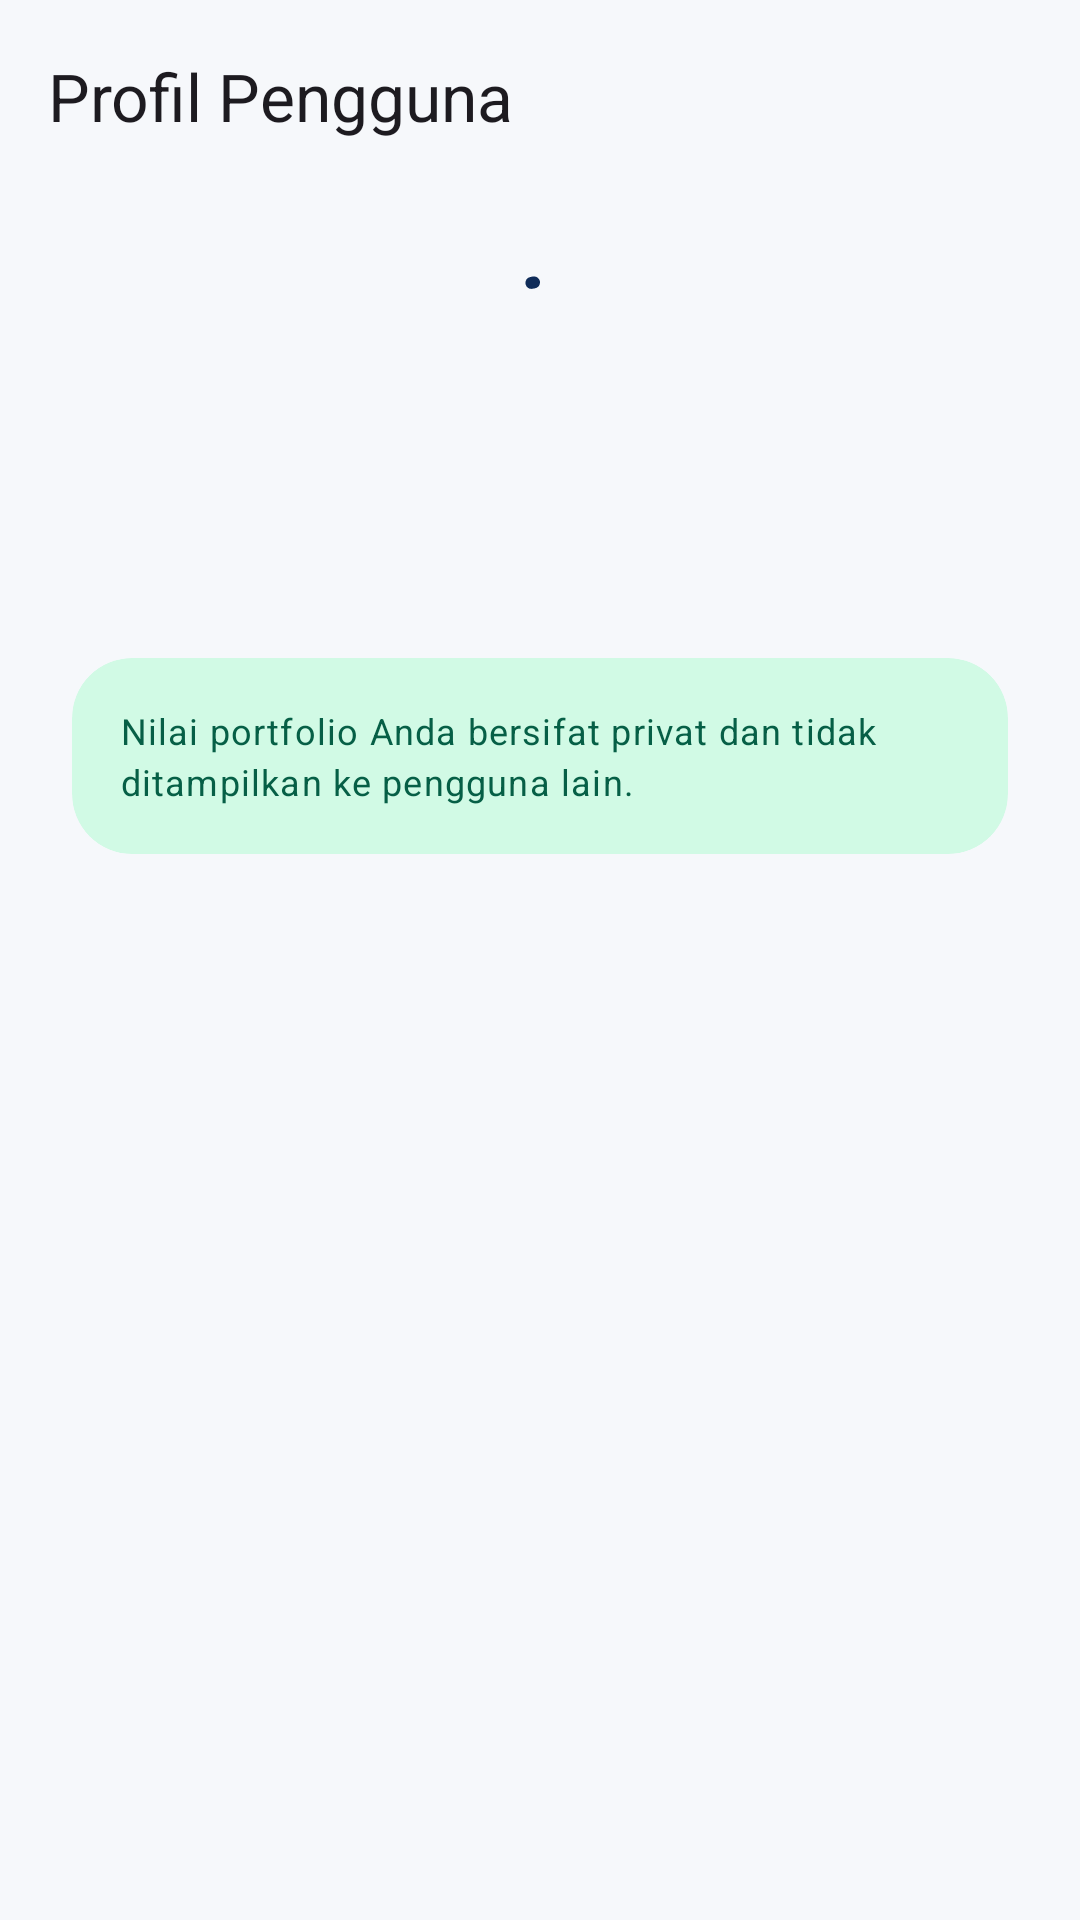

Produce the Android XML layout that renders to this screen, including the resource entries it uses.
<!-- AndroidManifest.xml: application theme Theme.Socialvest -->
<!-- res/layout/activity_public_profile.xml -->
<?xml version="1.0" encoding="utf-8"?>
<LinearLayout xmlns:android="http://schemas.android.com/apk/res/android"
    xmlns:app="http://schemas.android.com/apk/res-auto"
    xmlns:tools="http://schemas.android.com/tools"
    android:layout_width="match_parent"
    android:layout_height="match_parent"
    android:background="?android:attr/colorBackground"
    android:orientation="vertical">

    <com.google.android.material.appbar.MaterialToolbar
        android:id="@+id/toolbar"
        android:layout_width="match_parent"
        android:layout_height="?attr/actionBarSize"
        app:navigationContentDescription="@string/back"
        app:navigationIcon="@drawable/ic_back"
        app:title="@string/social_public_profile_title" />

    <androidx.core.widget.NestedScrollView
        android:layout_width="match_parent"
        android:layout_height="match_parent"
        android:fillViewport="true">

        <LinearLayout
            android:layout_width="match_parent"
            android:layout_height="wrap_content"
            android:orientation="vertical"
            android:paddingHorizontal="@dimen/spacing_large"
            android:paddingTop="@dimen/spacing_large"
            android:paddingBottom="@dimen/spacing_xlarge">

            <com.google.android.material.progressindicator.CircularProgressIndicator
                android:id="@+id/progress_profile"
                android:layout_width="wrap_content"
                android:layout_height="wrap_content"
                android:layout_gravity="center_horizontal"
                android:indeterminate="true"
                app:indicatorSize="32dp" />

            <LinearLayout
                android:id="@+id/group_profile"
                android:layout_width="match_parent"
                android:layout_height="wrap_content"
                android:gravity="center_vertical"
                android:orientation="horizontal"
                android:visibility="gone"
                tools:visibility="visible">

                <FrameLayout
                    android:layout_width="72dp"
                    android:layout_height="72dp"
                    android:background="@drawable/bg_avatar">

                    <TextView
                        android:id="@+id/text_initials"
                        android:layout_width="match_parent"
                        android:layout_height="match_parent"
                        android:gravity="center"
                        android:textAppearance="@style/TextAppearance.Material3.TitleLarge"
                        android:textColor="?attr/colorOnPrimaryContainer"
                        android:textStyle="bold"
                        tools:text="TM" />

                </FrameLayout>

                <LinearLayout
                    android:layout_width="0dp"
                    android:layout_height="wrap_content"
                    android:layout_marginStart="@dimen/spacing_medium"
                    android:layout_weight="1"
                    android:orientation="vertical">

                    <TextView
                        android:id="@+id/text_name"
                        android:layout_width="match_parent"
                        android:layout_height="wrap_content"
                        android:textAppearance="@style/TextAppearance.Socialvest.ScreenTitle"
                        android:textColor="?attr/colorOnBackground"
                        tools:text="Tri Mayluddin" />

                    <TextView
                        android:id="@+id/text_username"
                        android:layout_width="match_parent"
                        android:layout_height="wrap_content"
                        android:layout_marginTop="@dimen/spacing_xs"
                        android:textAppearance="@style/TextAppearance.Socialvest.Body"
                        android:textColor="?attr/colorOnSurfaceVariant"
                        tools:text="\@tri_mayluddin" />

                </LinearLayout>

            </LinearLayout>

            <TextView
                android:id="@+id/text_bio"
                android:layout_width="match_parent"
                android:layout_height="wrap_content"
                android:layout_marginTop="@dimen/spacing_medium"
                android:lineSpacingExtra="4dp"
                android:textAppearance="@style/TextAppearance.Socialvest.Body"
                android:textColor="?attr/colorOnSurface"
                tools:text="Belajar investasi sambil berbagi pengalaman." />

            <TextView
                android:id="@+id/text_joined"
                android:layout_width="match_parent"
                android:layout_height="wrap_content"
                android:layout_marginTop="@dimen/spacing_medium"
                android:textAppearance="@style/TextAppearance.Socialvest.Caption"
                android:textColor="?attr/colorOnSurfaceVariant"
                tools:text="Bergabung 14 Nov 2026" />

            <TextView
                android:id="@+id/text_missing"
                android:layout_width="match_parent"
                android:layout_height="wrap_content"
                android:layout_marginTop="@dimen/spacing_medium"
                android:text="@string/social_public_profile_missing"
                android:textAppearance="@style/TextAppearance.Socialvest.Body"
                android:textColor="?attr/colorOnSurfaceVariant"
                android:visibility="gone"
                tools:visibility="visible" />

            <TextView
                android:id="@+id/text_error"
                android:layout_width="match_parent"
                android:layout_height="wrap_content"
                android:layout_marginTop="@dimen/spacing_medium"
                android:textAppearance="@style/TextAppearance.Socialvest.Body"
                android:textColor="?attr/colorError"
                android:visibility="gone"
                tools:text="Gagal memuat profil."
                tools:visibility="visible" />

            <com.google.android.material.card.MaterialCardView
                style="@style/Widget.Socialvest.Card"
                android:layout_width="match_parent"
                android:layout_height="wrap_content"
                android:layout_marginTop="@dimen/spacing_large"
                app:cardBackgroundColor="?attr/colorSecondaryContainer">

                <TextView
                    android:layout_width="match_parent"
                    android:layout_height="wrap_content"
                    android:lineSpacingExtra="3dp"
                    android:padding="@dimen/spacing_medium"
                    android:text="@string/profile_privacy_note"
                    android:textAppearance="@style/TextAppearance.Socialvest.Caption"
                    android:textColor="?attr/colorOnSecondaryContainer" />

            </com.google.android.material.card.MaterialCardView>

        </LinearLayout>
    </androidx.core.widget.NestedScrollView>

</LinearLayout>
<!-- resources referenced by this layout -->
<resources>
  <dimen name="spacing_large">24dp</dimen>
  <dimen name="spacing_medium">16dp</dimen>
  <dimen name="spacing_xlarge">32dp</dimen>
  <dimen name="spacing_xs">4dp</dimen>
  <string name="back">Kembali</string>
  <string name="profile_privacy_note">Nilai portfolio Anda bersifat privat dan tidak ditampilkan ke pengguna lain.</string>
  <string name="social_public_profile_missing">Profil pengguna ini tidak tersedia.</string>
  <string name="social_public_profile_title">Profil Pengguna</string>
  <style name="TextAppearance.Socialvest.Body" parent="TextAppearance.Material3.BodyMedium" />
  <style name="TextAppearance.Socialvest.Caption" parent="TextAppearance.Material3.BodySmall" />
  <style name="TextAppearance.Socialvest.ScreenTitle" parent="TextAppearance.Material3.HeadlineSmall">
          <item name="android:textStyle">bold</item>
      </style>
  <style name="Widget.Socialvest.Card" parent="Widget.Material3.CardView.Filled">
          <item name="cardCornerRadius">@dimen/card_corner_radius</item>
          <item name="cardElevation">0dp</item>
          <item name="strokeWidth">0dp</item>
      </style>
  <style name="Theme.Socialvest" parent="Theme.Material3.DayNight.NoActionBar">
          <item name="colorPrimary">@color/primary</item>
          <item name="colorOnPrimary">@color/on_primary</item>
          <item name="colorPrimaryContainer">@color/primary_container</item>
          <item name="colorOnPrimaryContainer">@color/on_primary_container</item>
  
          <item name="colorSecondary">@color/secondary</item>
          <item name="colorOnSecondary">@color/on_secondary</item>
          <item name="colorSecondaryContainer">@color/secondary_container</item>
          <item name="colorOnSecondaryContainer">@color/on_secondary_container</item>
  
          <item name="colorSurface">@color/surface</item>
          <item name="colorOnSurface">@color/on_surface</item>
          <item name="colorSurfaceVariant">@color/surface_variant</item>
          <item name="colorOnSurfaceVariant">@color/on_surface_variant</item>
          <item name="colorOutline">@color/outline</item>
          <item name="colorError">@color/loss</item>
          <item name="colorOnError">@color/white</item>
  
          <item name="android:colorBackground">@color/background</item>
          <item name="colorOnBackground">@color/on_surface</item>
          <item name="android:windowBackground">@color/background</item>
  
          <item name="android:statusBarColor">@android:color/transparent</item>
          <item name="android:navigationBarColor">@android:color/transparent</item>
          <item name="android:windowLightStatusBar">@bool/light_system_bars</item>
          <item name="android:windowLightNavigationBar">@bool/light_system_bars</item>
      </style>
  <dimen name="card_corner_radius">20dp</dimen>
  <color name="primary">#0F2C59</color>
  <color name="on_primary">#FFFFFF</color>
  <color name="primary_container">#DCE7FB</color>
  <color name="on_primary_container">#0A1F44</color>
  <color name="secondary">#0E9F6E</color>
  <color name="on_secondary">#FFFFFF</color>
  <color name="secondary_container">#D1FAE5</color>
  <color name="on_secondary_container">#065F46</color>
  <color name="surface">#FFFFFF</color>
  <color name="on_surface">#101828</color>
  <color name="surface_variant">#EEF2F6</color>
  <color name="on_surface_variant">#5A6675</color>
  <color name="outline">#D0D5DD</color>
  <color name="loss">#F04438</color>
  <color name="white">#FFFFFF</color>
  <color name="background">#F6F8FB</color>
</resources>
